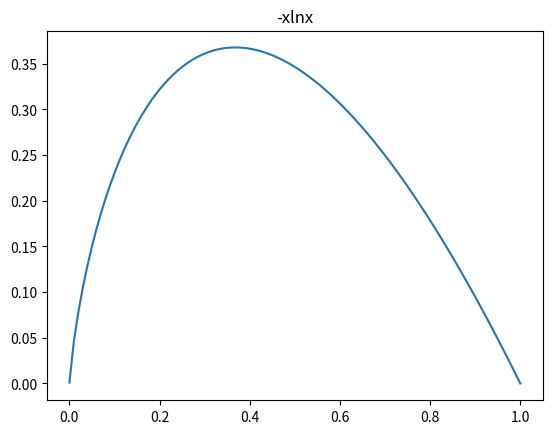

The matplotlib source for this figure:
#!/home/<user>/anaconda2/bin/python

import matplotlib.pyplot as plt
import numpy as np
import pandas as pd
import math

def get_x_y():
	n = 100
	x = np.linspace(0.0001, 1, n)
	y = [ (xi* math.log(xi)) for xi in x]
	return [x,y]

def plot_x_y(x, y, title):
	plt.plot(x,y)
	plt.title(title)
	plt.show()

def plot_xlnx_0to1():
	x,y = get_x_y()
	plot_x_y(x, y, 'xlnx')

def plot_negative_xlnx_0to1():
	x,y = get_x_y()
	y = [(-1*yi) for yi in y]
	plot_x_y(x, y, '-xlnx')

# plot
# plot_xlnx_0to1()
plot_negative_xlnx_0to1()

## the results show that if x is too small or too big (in the 0 to 1 range), -xlnx will be very small.
## if x is somewhat in the middle, -xlnx will be large.
##
## what about the sum of (-xi*ln(xi))? if most xi are small (their -xlnx will be small), and a few xi are large (their -xlnx will be also small), the sum will be small (power coefficients of fft of a spike signal);
## if most of xi are small but not that small, their sum may be large (power coefficients of fft of white noise)
